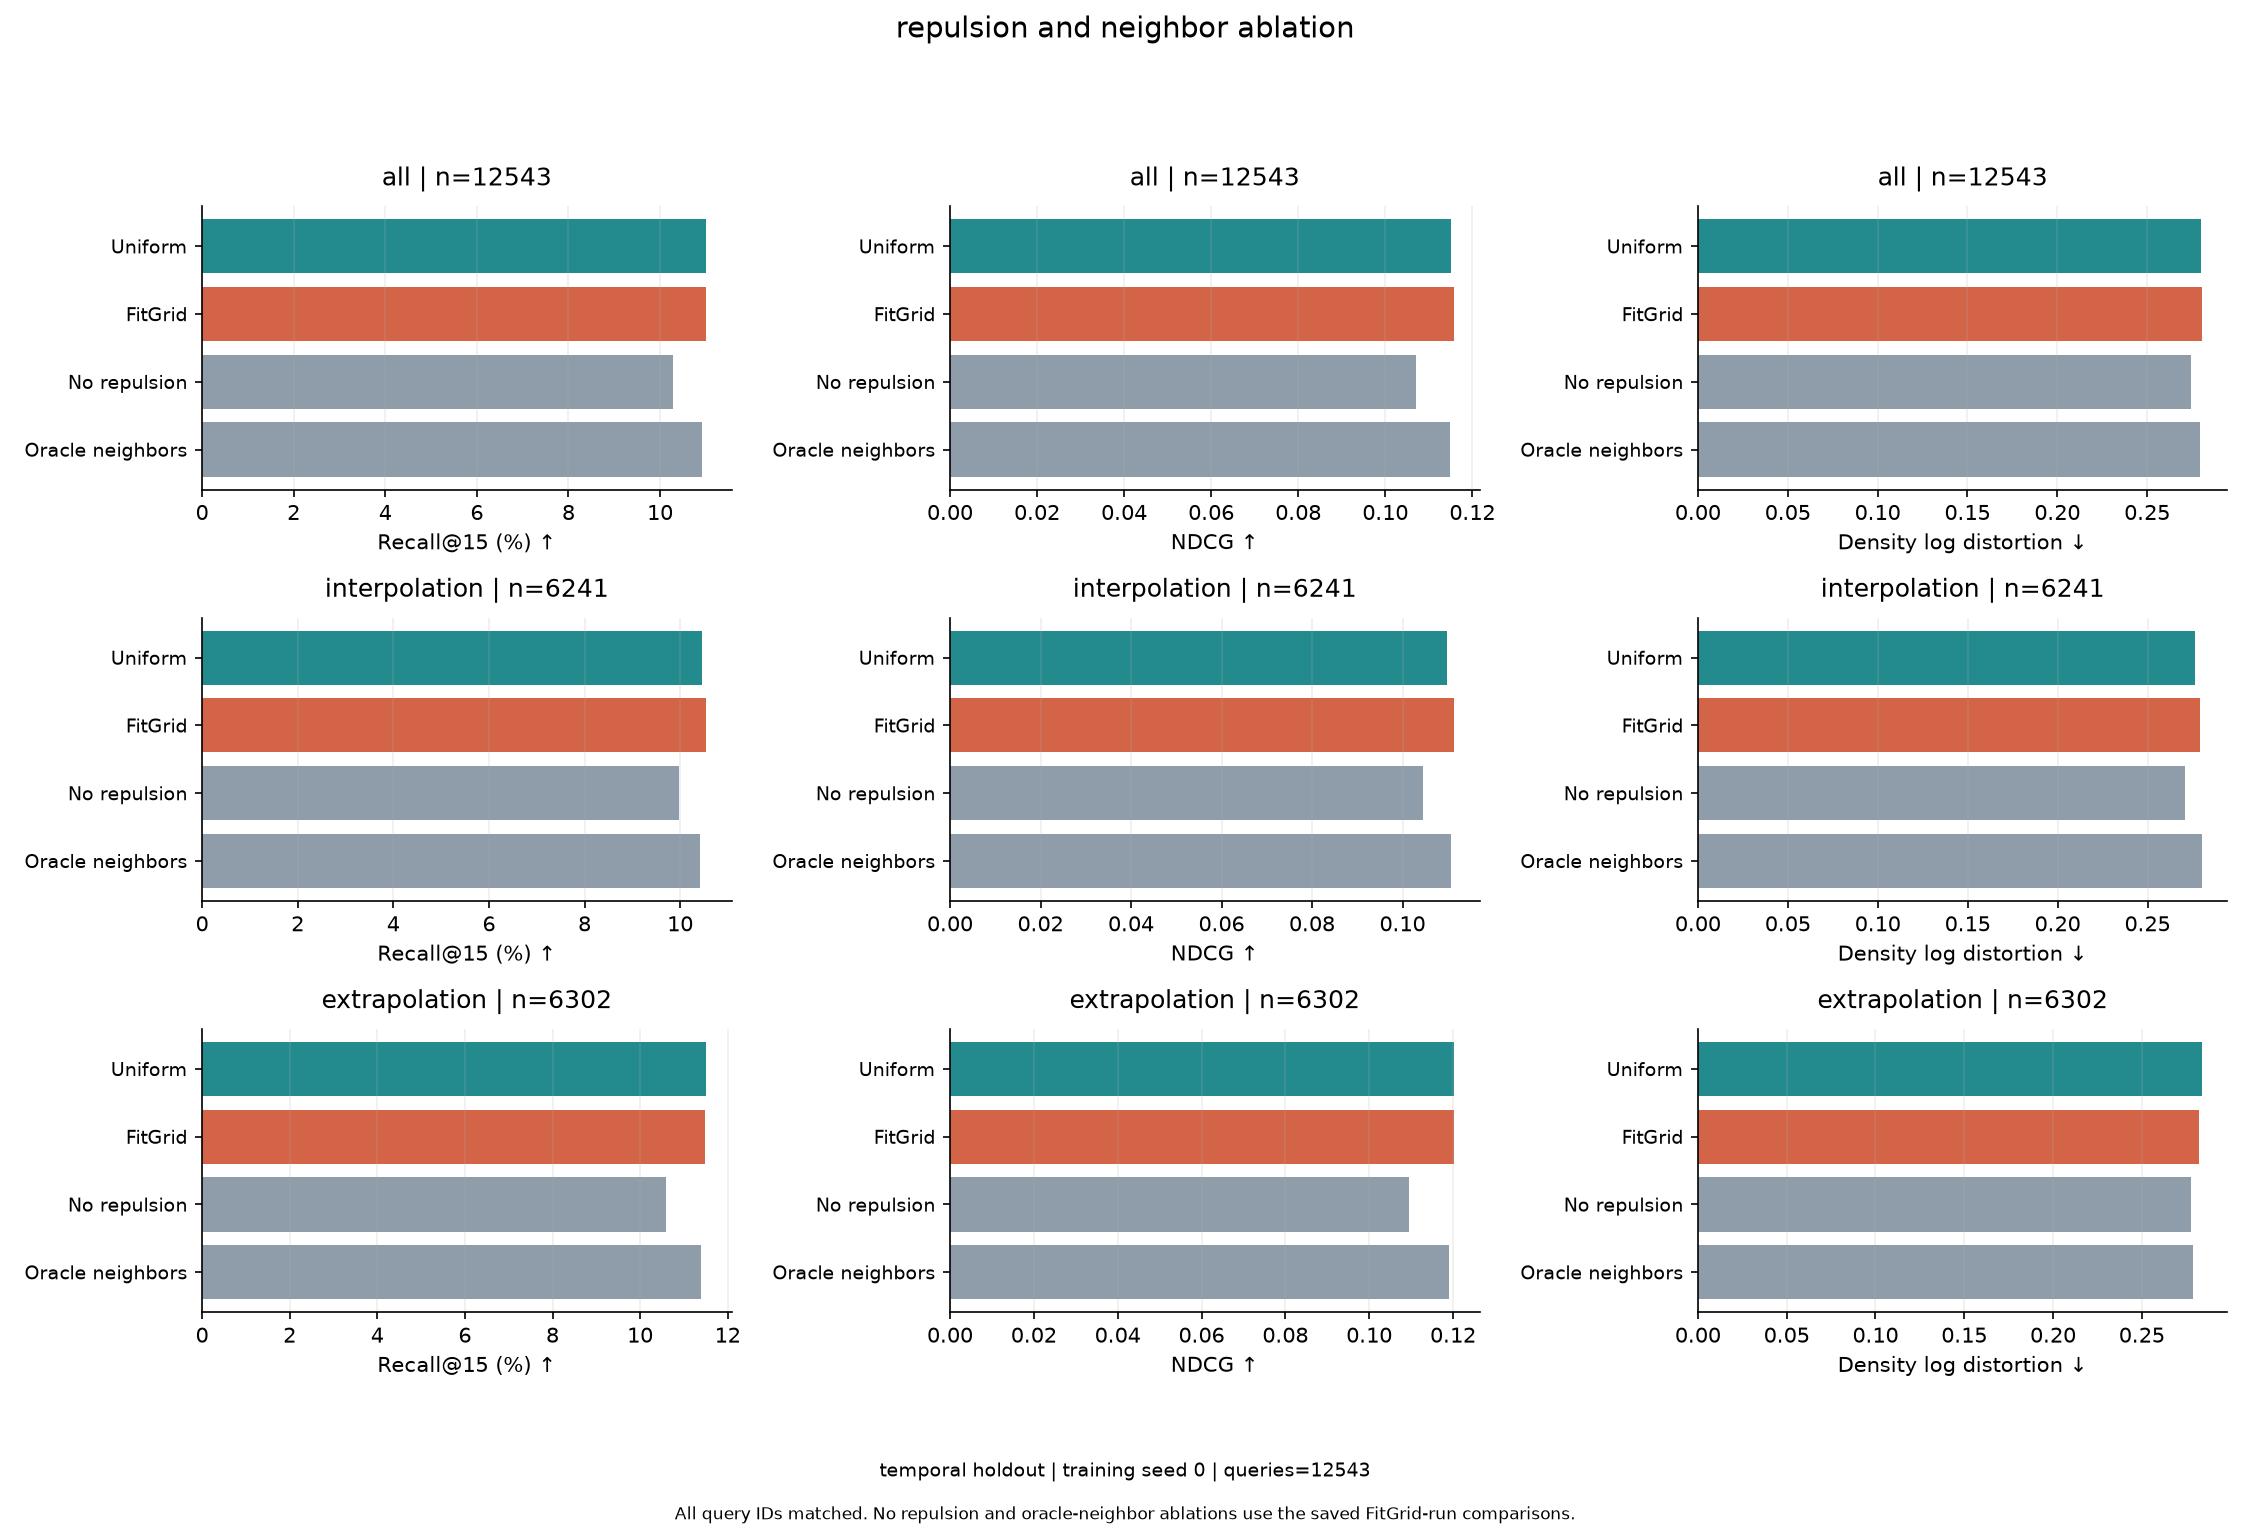

The table this chart was drawn from, first rows:
method, group, metric, n_queries, mean, display_mean, median, stage_counts, split, training_seed
uniform_mc, all, recall_at_15, 12543, 0.1099, 10.99, 0.06667, {"8-9": 6302, "4-5": 6241}, temporal holdout, 0
uniform_mc, all, ndcg, 12543, 0.1151, 0.1151, 0.0853, {"8-9": 6302, "4-5": 6241}, temporal holdout, 0
uniform_mc, all, density_log_distortion, 12543, 0.2802, 0.2802, 0.2224, {"8-9": 6302, "4-5": 6241}, temporal holdout, 0
uniform_mc, interpolation, recall_at_15, 6241, 0.1047, 10.47, 0.06667, {"4-5": 6241}, temporal holdout, 0
uniform_mc, interpolation, ndcg, 6241, 0.1098, 0.1098, 0.07348, {"4-5": 6241}, temporal holdout, 0
uniform_mc, interpolation, density_log_distortion, 6241, 0.2763, 0.2763, 0.2167, {"4-5": 6241}, temporal holdout, 0
uniform_mc, extrapolation, recall_at_15, 6302, 0.1151, 11.51, 0.06667, {"8-9": 6302}, temporal holdout, 0
uniform_mc, extrapolation, ndcg, 6302, 0.1203, 0.1203, 0.09092, {"8-9": 6302}, temporal holdout, 0
uniform_mc, extrapolation, density_log_distortion, 6302, 0.284, 0.284, 0.2292, {"8-9": 6302}, temporal holdout, 0
fit_grid, all, recall_at_15, 12543, 0.1101, 11.01, 0.06667, {"8-9": 6302, "4-5": 6241}, temporal holdout, 0
fit_grid, all, ndcg, 12543, 0.1159, 0.1159, 0.0853, {"8-9": 6302, "4-5": 6241}, temporal holdout, 0
fit_grid, all, density_log_distortion, 12543, 0.2807, 0.2807, 0.2245, {"8-9": 6302, "4-5": 6241}, temporal holdout, 0
fit_grid, interpolation, recall_at_15, 6241, 0.1055, 10.55, 0.06667, {"4-5": 6241}, temporal holdout, 0
fit_grid, interpolation, ndcg, 6241, 0.1115, 0.1115, 0.07348, {"4-5": 6241}, temporal holdout, 0
fit_grid, interpolation, density_log_distortion, 6241, 0.2793, 0.2793, 0.2234, {"4-5": 6241}, temporal holdout, 0
fit_grid, extrapolation, recall_at_15, 6302, 0.1147, 11.47, 0.06667, {"8-9": 6302}, temporal holdout, 0
fit_grid, extrapolation, ndcg, 6302, 0.1202, 0.1202, 0.08977, {"8-9": 6302}, temporal holdout, 0
fit_grid, extrapolation, density_log_distortion, 6302, 0.282, 0.282, 0.2259, {"8-9": 6302}, temporal holdout, 0
no_repulsion, all, recall_at_15, 12543, 0.1029, 10.29, 0.06667, {"8-9": 6302, "4-5": 6241}, temporal holdout, 0
no_repulsion, all, ndcg, 12543, 0.1071, 0.1071, 0.066, {"8-9": 6302, "4-5": 6241}, temporal holdout, 0
no_repulsion, all, density_log_distortion, 12543, 0.2743, 0.2743, 0.2227, {"8-9": 6302, "4-5": 6241}, temporal holdout, 0
no_repulsion, interpolation, recall_at_15, 6241, 0.09982, 9.982, 0.06667, {"4-5": 6241}, temporal holdout, 0
no_repulsion, interpolation, ndcg, 6241, 0.1046, 0.1046, 0.066, {"4-5": 6241}, temporal holdout, 0
no_repulsion, interpolation, density_log_distortion, 6241, 0.271, 0.271, 0.2182, {"4-5": 6241}, temporal holdout, 0
no_repulsion, extrapolation, recall_at_15, 6302, 0.106, 10.6, 0.06667, {"8-9": 6302}, temporal holdout, 0
no_repulsion, extrapolation, ndcg, 6302, 0.1095, 0.1095, 0.06974, {"8-9": 6302}, temporal holdout, 0
no_repulsion, extrapolation, density_log_distortion, 6302, 0.2775, 0.2775, 0.2258, {"8-9": 6302}, temporal holdout, 0
fit_grid_oracle_neighbors, all, recall_at_15, 12543, 0.1091, 10.91, 0.06667, {"8-9": 6302, "4-5": 6241}, temporal holdout, 0
fit_grid_oracle_neighbors, all, ndcg, 12543, 0.1148, 0.1148, 0.0853, {"8-9": 6302, "4-5": 6241}, temporal holdout, 0
fit_grid_oracle_neighbors, all, density_log_distortion, 12543, 0.2796, 0.2796, 0.2256, {"8-9": 6302, "4-5": 6241}, temporal holdout, 0
fit_grid_oracle_neighbors, interpolation, recall_at_15, 6241, 0.1041, 10.41, 0.06667, {"4-5": 6241}, temporal holdout, 0
fit_grid_oracle_neighbors, interpolation, ndcg, 6241, 0.1106, 0.1106, 0.07348, {"4-5": 6241}, temporal holdout, 0
fit_grid_oracle_neighbors, interpolation, density_log_distortion, 6241, 0.2805, 0.2805, 0.224, {"4-5": 6241}, temporal holdout, 0
fit_grid_oracle_neighbors, extrapolation, recall_at_15, 6302, 0.114, 11.4, 0.06667, {"8-9": 6302}, temporal holdout, 0
fit_grid_oracle_neighbors, extrapolation, ndcg, 6302, 0.119, 0.119, 0.0853, {"8-9": 6302}, temporal holdout, 0
fit_grid_oracle_neighbors, extrapolation, density_log_distortion, 6302, 0.2788, 0.2788, 0.2269, {"8-9": 6302}, temporal holdout, 0
